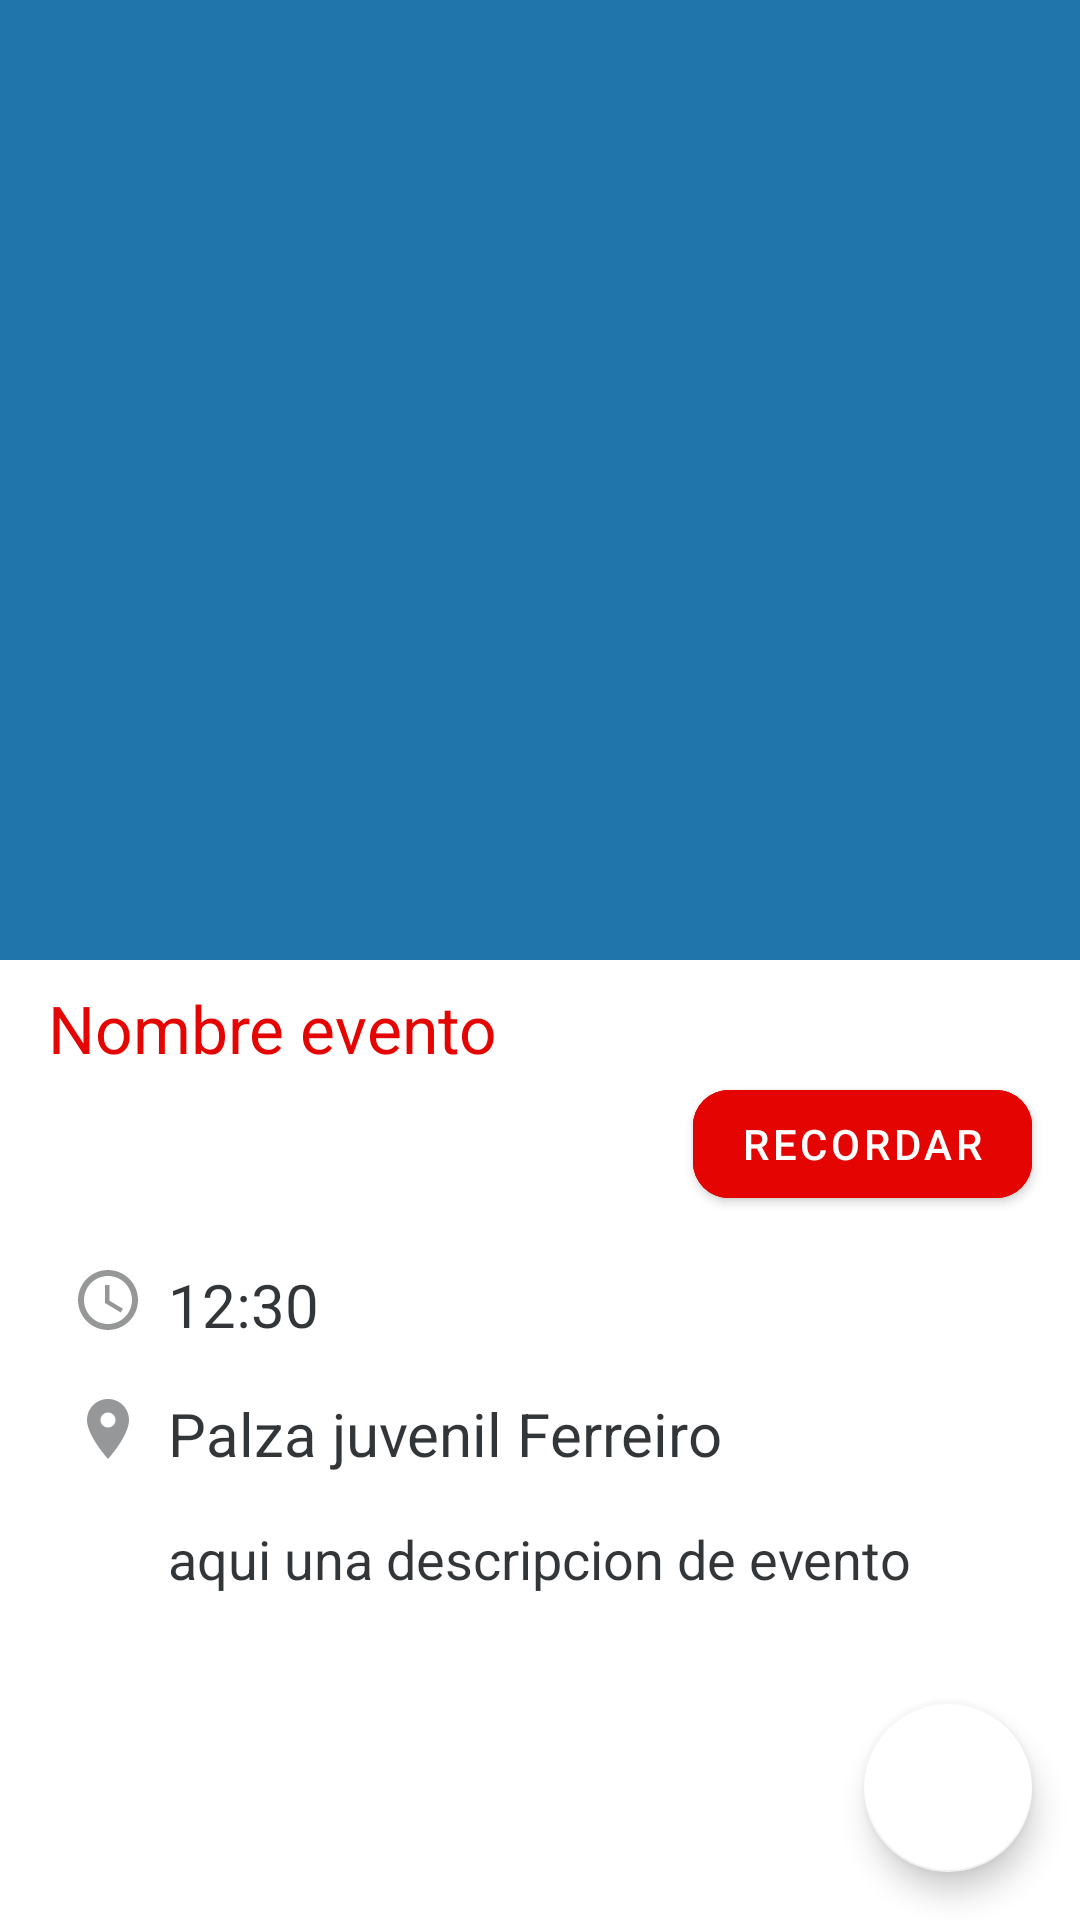

Produce the Android XML layout that renders to this screen, including the resource entries it uses.
<!-- AndroidManifest.xml: application theme AppTheme -->
<!-- res/layout/actividad_ponente.xml -->
<?xml version="1.0" encoding="utf-8"?>
<android.support.design.widget.CoordinatorLayout xmlns:android="http://schemas.android.com/apk/res/android"
    xmlns:app="http://schemas.android.com/apk/res-auto"
    xmlns:tools="http://schemas.android.com/tools"
    android:layout_width="match_parent"
    android:layout_height="match_parent"
    android:fitsSystemWindows="true"
    tools:context=".Actividad_Evento">

    <android.support.design.widget.AppBarLayout
        android:id="@+id/app_bar"
        android:layout_width="match_parent"
        android:layout_height= "@dimen/app_bar_height"
        android:fitsSystemWindows="true"
        android:theme="@style/AppTheme.AppBarOverlay">

        <android.support.design.widget.CollapsingToolbarLayout
            android:id="@+id/toolbar_layout"
            android:layout_width="match_parent"
            android:layout_height="match_parent"
            android:fitsSystemWindows="true"
            app:contentScrim="?attr/colorPrimaryDark"
            app:layout_scrollFlags="scroll|exitUntilCollapsed"
            app:toolbarId="@+id/toolbar"

            >


            <ImageView
                android:layout_width="match_parent"
                android:layout_height="match_parent"
                android:scaleType="fitXY"
                android:id="@+id/imagen_evento"
                app:layout_collapseMode="parallax"
                android:fitsSystemWindows="true"
                />
            <android.support.v7.widget.Toolbar
                android:layout_width="match_parent"
                android:layout_height="?attr/actionBarSize"
                android:id="@id/toolbar"
                app:layout_collapseMode="pin"
                ></android.support.v7.widget.Toolbar>

        </android.support.design.widget.CollapsingToolbarLayout>
    </android.support.design.widget.AppBarLayout>

    <include layout="@layout/content_actividad_ponente" />

    <android.support.design.widget.FloatingActionButton
        android:id="@+id/ver_mapa_evento"
        android:layout_width="wrap_content"
        android:layout_height="wrap_content"
        android:layout_margin="@dimen/fab_margin"
        app:srcCompat="@drawable/iatlas"
        android:tint="@color/colorAccent"
        app:backgroundTint="@color/colorBlanco"
        android:layout_gravity="right|bottom"
        />

</android.support.design.widget.CoordinatorLayout>
<!-- res/layout/content_actividad_ponente.xml (included above) -->
<?xml version="1.0" encoding="utf-8"?>
<android.support.v4.widget.NestedScrollView xmlns:android="http://schemas.android.com/apk/res/android"
    xmlns:app="http://schemas.android.com/apk/res-auto"
    xmlns:tools="http://schemas.android.com/tools"
    android:layout_width="match_parent"
    android:layout_height="match_parent"
    app:layout_behavior="@string/appbar_scrolling_view_behavior"
    tools:context=".Actividad_Evento"
    tools:showIn="@layout/actividad_ponente">
    <android.support.constraint.ConstraintLayout
        android:layout_width="match_parent"
        android:layout_height="match_parent">
        <TextView
            android:layout_width="match_parent"
            android:layout_height="wrap_content"
            android:id="@+id/txt_titulo_evento"
            android:textColor="@color/colorAccent"
            android:layout_marginLeft="16dp"
            android:textSize="22sp"
            android:layout_marginBottom="24dp"
            android:ellipsize="end"
            app:layout_constraintTop_toTopOf="parent"
            android:layout_marginTop="8dp"
            android:text="Nombre evento"
            />

        <android.support.design.button.MaterialButton
            android:layout_width="wrap_content"
            android:layout_height="wrap_content"
            android:text="RECORDAR"
            app:cornerRadius="12dp"
            app:strokeWidth="1dp"
            app:strokeColor="@color/colorAccent"
            app:backgroundTint="@color/colorAccent"
            android:textColor="@color/colorBlanco"

            app:layout_constraintRight_toRightOf="parent"
            app:layout_constraintTop_toBottomOf="@id/txt_titulo_evento"

            android:layout_marginLeft="16dp"
            android:layout_marginBottom="8dp"
            android:id="@+id/recordar_evento"
            android:layout_marginRight="16dp"
            />

        <ImageView
            android:layout_width="wrap_content"
            android:layout_height="wrap_content"
            app:srcCompat="@drawable/ihora"
            app:layout_constraintTop_toBottomOf="@+id/recordar_evento"
            app:layout_constraintLeft_toLeftOf="parent"
            android:layout_marginTop="16dp"
            android:layout_marginLeft="24dp"
            android:tint="@color/colornegro_100"
            android:id="@+id/ihora"

            />

        <TextView
            android:layout_width="0dp"
            android:layout_height="wrap_content"
            android:id="@+id/txt_fecha_evento"
            app:layout_constraintTop_toBottomOf="@+id/recordar_evento"
            android:text="12:30"
            android:layout_marginLeft="8dp"
            app:layout_constraintLeft_toRightOf="@id/ihora"
            app:layout_constraintRight_toRightOf= "parent"
            android:layout_marginRight="16dp"
            android:layout_marginTop="16dp"
            android:textColor="@color/colornegro_700"
            android:textSize="20sp"
            android:gravity="left"

            />


        <ImageView
            android:layout_width="wrap_content"
            android:layout_height="wrap_content"
            app:srcCompat="@drawable/imapa_claro"
            app:layout_constraintTop_toBottomOf="@+id/txt_fecha_evento"
            app:layout_constraintLeft_toLeftOf="parent"
            android:layout_marginTop="16dp"
            android:layout_marginLeft="24dp"
            android:id="@+id/imapa"

            />

        <TextView
            android:layout_width="0dp"
            android:layout_height="wrap_content"
            android:id="@+id/txt_lugar_evento"
            app:layout_constraintTop_toBottomOf="@+id/txt_fecha_evento"
            android:text="Palza juvenil Ferreiro"
            android:layout_marginLeft="8dp"
            app:layout_constraintLeft_toRightOf="@id/imapa"
            android:layout_marginTop="16dp"
            android:textColor="@color/colornegro_700"
            android:textSize="20sp"
            android:gravity="left"
            app:layout_constraintRight_toRightOf="parent"
            android:layout_marginRight="16dp"
            />

        <TextView
            android:layout_width="0dp"
            android:layout_height="wrap_content"
            android:id="@+id/txt_desc_evento"
            app:layout_constraintTop_toBottomOf="@+id/txt_lugar_evento"
            android:text="aqui una descripcion de evento"
            android:layout_marginLeft="8dp"
            android:layout_marginRight="16dp"
            app:layout_constraintLeft_toRightOf="@id/imapa"
            app:layout_constraintRight_toRightOf="parent"
            android:layout_marginTop="16dp"
            android:textColor="@color/colornegro_700"
            android:textSize="18sp"
            android:layout_marginBottom="32dp"
            android:paddingBottom="8dp"
            />
    </android.support.constraint.ConstraintLayout>
</android.support.v4.widget.NestedScrollView>
<!-- resources referenced by this layout -->
<resources>
  <color name="colorAccent">#e40401</color>
  <color name="colorBlanco">#FFF</color>
  <color name="colornegro_100">#410a0e11</color>
  <color name="colornegro_700">#d50a0e11</color>
  <dimen name="app_bar_height">320dp</dimen>
  <dimen name="fab_margin">16dp</dimen>
  <!-- drawable ihora (drawable) -->
  <vector xmlns:android="http://schemas.android.com/apk/res/android"
          android:width="24dp"
          android:height="24dp"
          android:viewportWidth="24.0"
          android:viewportHeight="24.0">
      <path
          android:fillColor="#6e0a0e11"
          android:pathData="M11.99,2C6.47,2 2,6.48 2,12s4.47,10 9.99,10C17.52,22 22,17.52 22,12S17.52,2 11.99,2zM12,20c-4.42,0 -8,-3.58 -8,-8s3.58,-8 8,-8 8,3.58 8,8 -3.58,8 -8,8zM12.5,7H11v6l5.25,3.15 0.75,-1.23 -4.5,-2.67z"/>
  </vector>
  <!-- drawable imapa_claro (drawable) -->
  <vector xmlns:android="http://schemas.android.com/apk/res/android"
          android:width="24dp"
          android:height="24dp"
          android:viewportWidth="24.0"
          android:viewportHeight="24.0">
      <path
          android:fillColor="#6e0a0e11"
          android:pathData="M12,2C8.13,2 5,5.13 5,9c0,5.25 7,13 7,13s7,-7.75 7,-13c0,-3.87 -3.13,-7 -7,-7zM12,11.5c-1.38,0 -2.5,-1.12 -2.5,-2.5s1.12,-2.5 2.5,-2.5 2.5,1.12 2.5,2.5 -1.12,2.5 -2.5,2.5z"/>
  </vector>
  <style name="AppTheme.AppBarOverlay" parent="ThemeOverlay.AppCompat.Dark.ActionBar" />
  <style name="AppTheme" parent="Base.Theme.MaterialComponents.Light.DarkActionBar">
  
          <item name="colorPrimary">@color/colorPrimary</item>
          <item name="colorPrimaryDark">@color/colorPrimaryDark</item>
          <item name="colorAccent">@color/colorAccent</item>
          <item name="android:windowBackground">@color/colorBlanco</item>
          <item name="android:textColor">@color/colornegro_700</item>
      </style>
  <color name="colorPrimary">#2075ab</color>
  <color name="colorPrimaryDark">#013184</color>
</resources>
